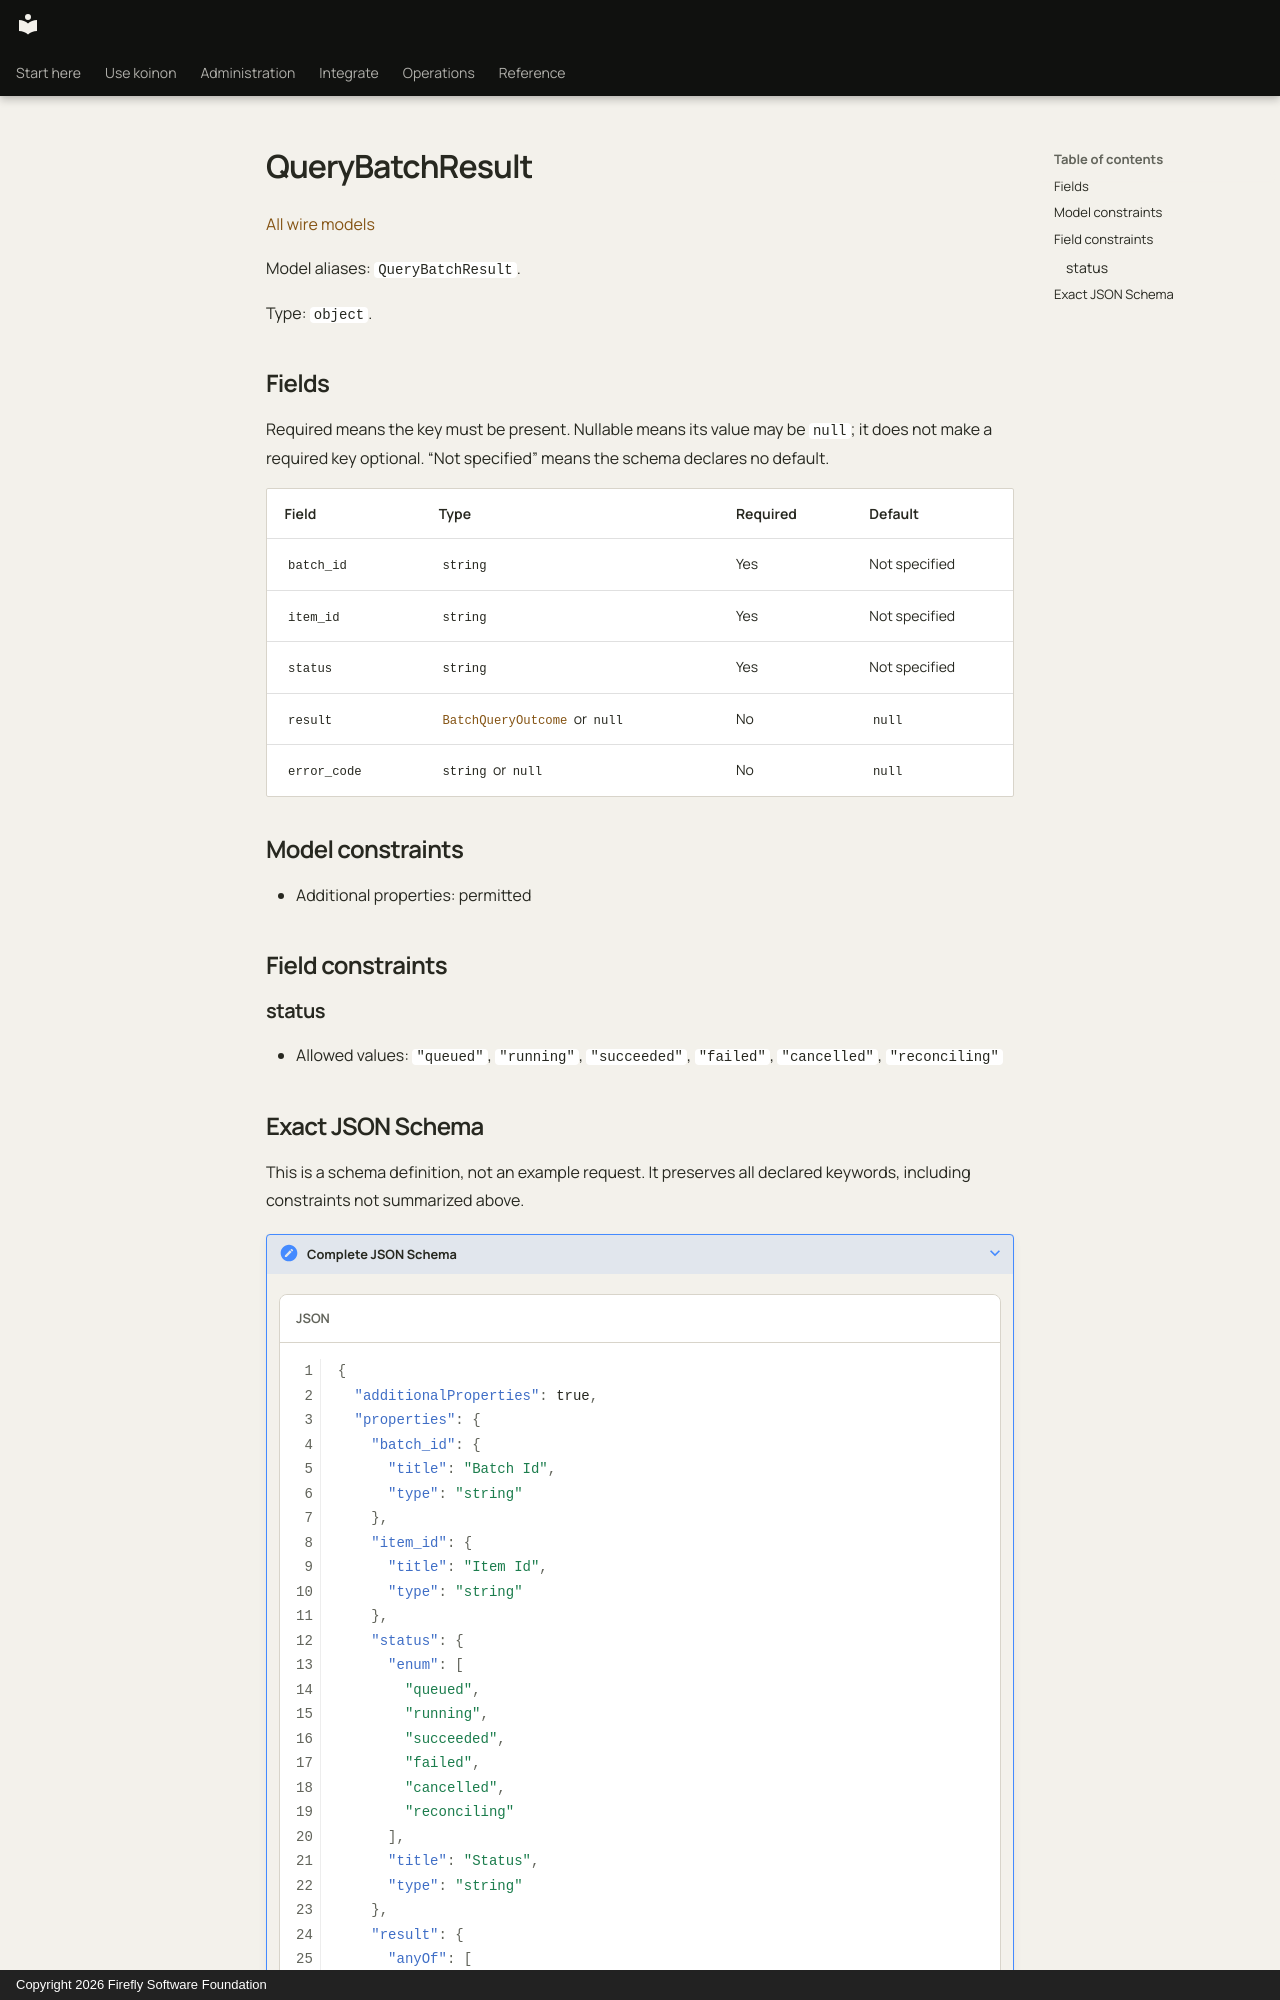

repository: fireflyframework/firefly-koinon · page: reference/models/querybatchresult/index.html · generator: mkdocs · copyright: Copyright 2026 Firefly Software Foundation

<!-- Copyright 2026 Firefly Software Foundation -->
<!-- SPDX-License-Identifier: Apache-2.0 -->

# QueryBatchResult

[All wire models](index.md)

Model aliases: `QueryBatchResult`.

Type: `object`.

## Fields

Required means the key must be present. Nullable means its value may be `null`; it does not make a required key optional. “Not specified” means the schema declares no default.

| Field | Type | Required | Default |
| --- | --- | --- | --- |
| `batch_id` | `string` | Yes | Not specified |
| `item_id` | `string` | Yes | Not specified |
| `status` | `string` | Yes | Not specified |
| `result` | [`BatchQueryOutcome`](batchqueryoutcome.md) or `null` | No | `null` |
| `error_code` | `string` or `null` | No | `null` |

## Model constraints

- Additional properties: permitted

## Field constraints

### status

- Allowed values: `"queued"`, `"running"`, `"succeeded"`, `"failed"`, `"cancelled"`, `"reconciling"`
